2-way image classification set "Trading_Signals" from GitHub (francmeister/Trading_Signals); label vocabulary: buy, sell.

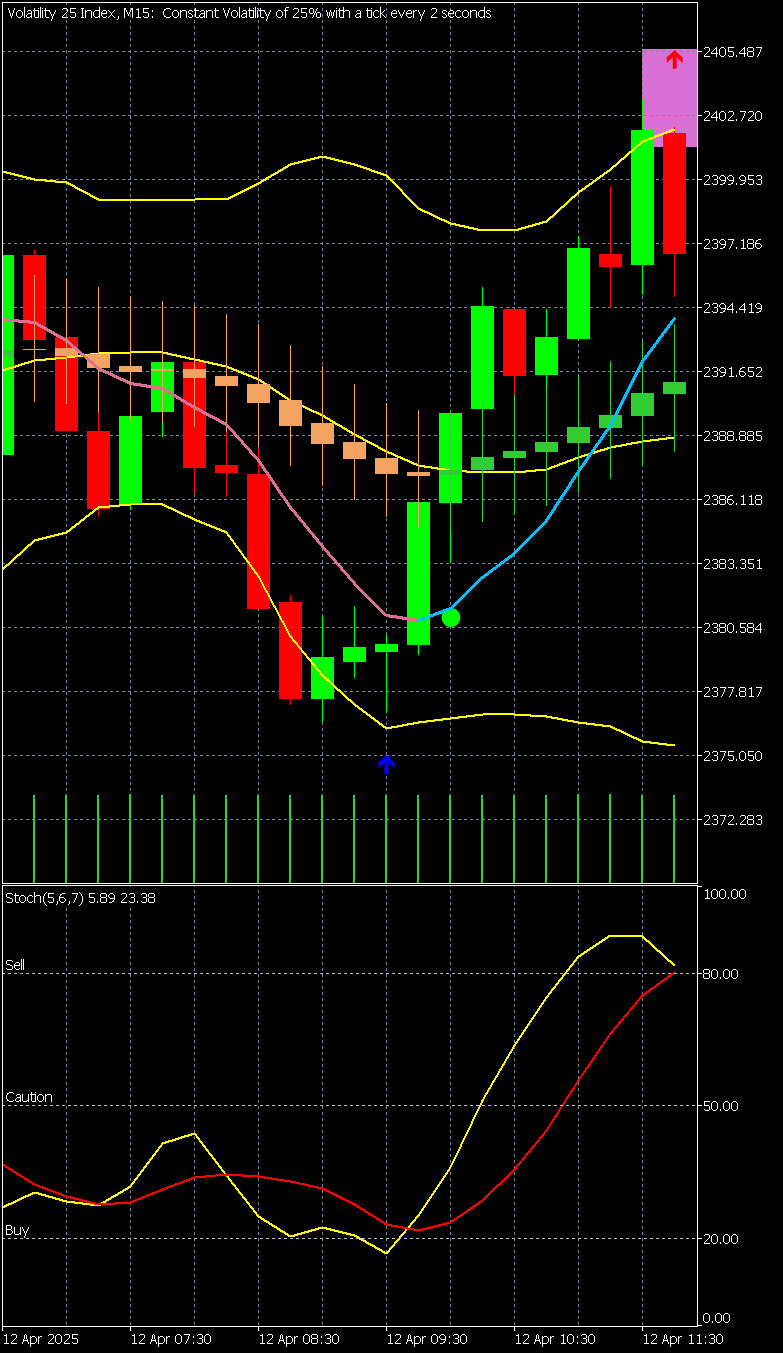
Label: sell

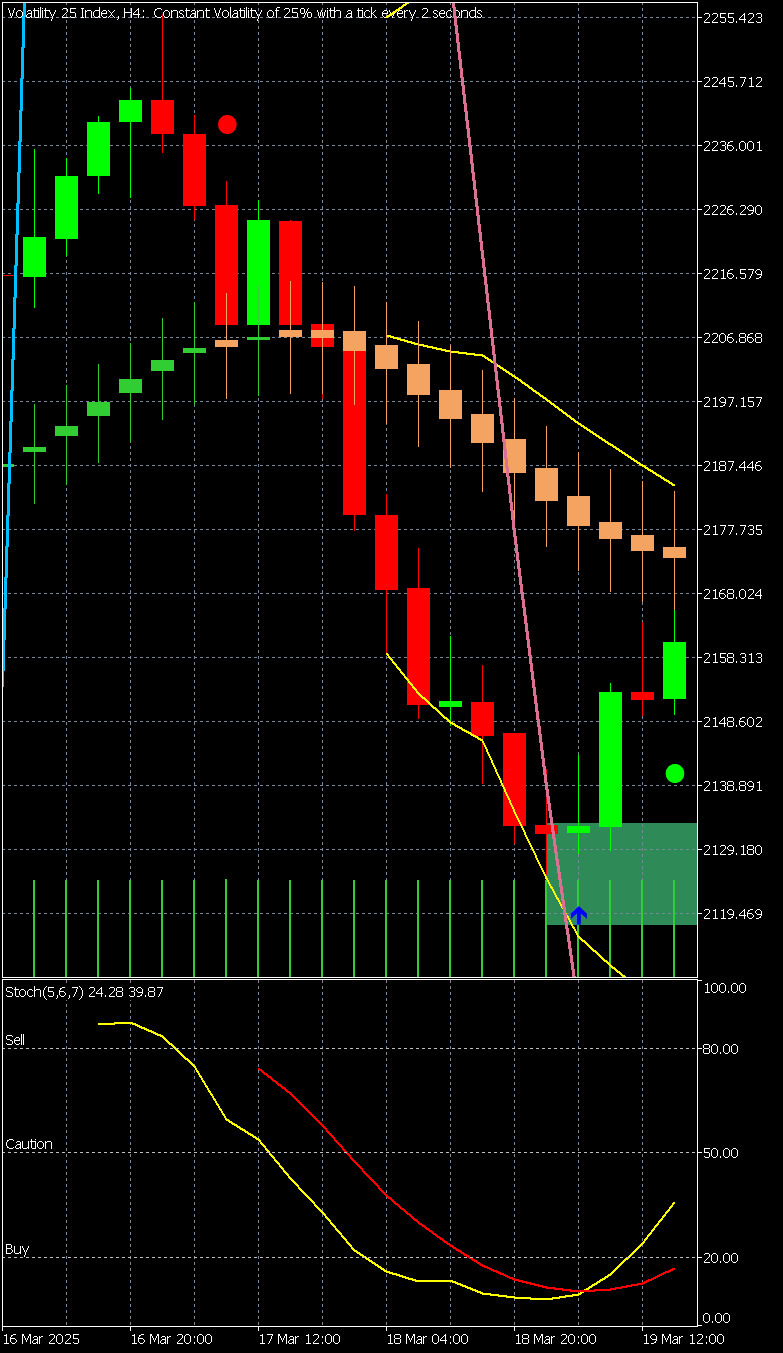
Label: buy

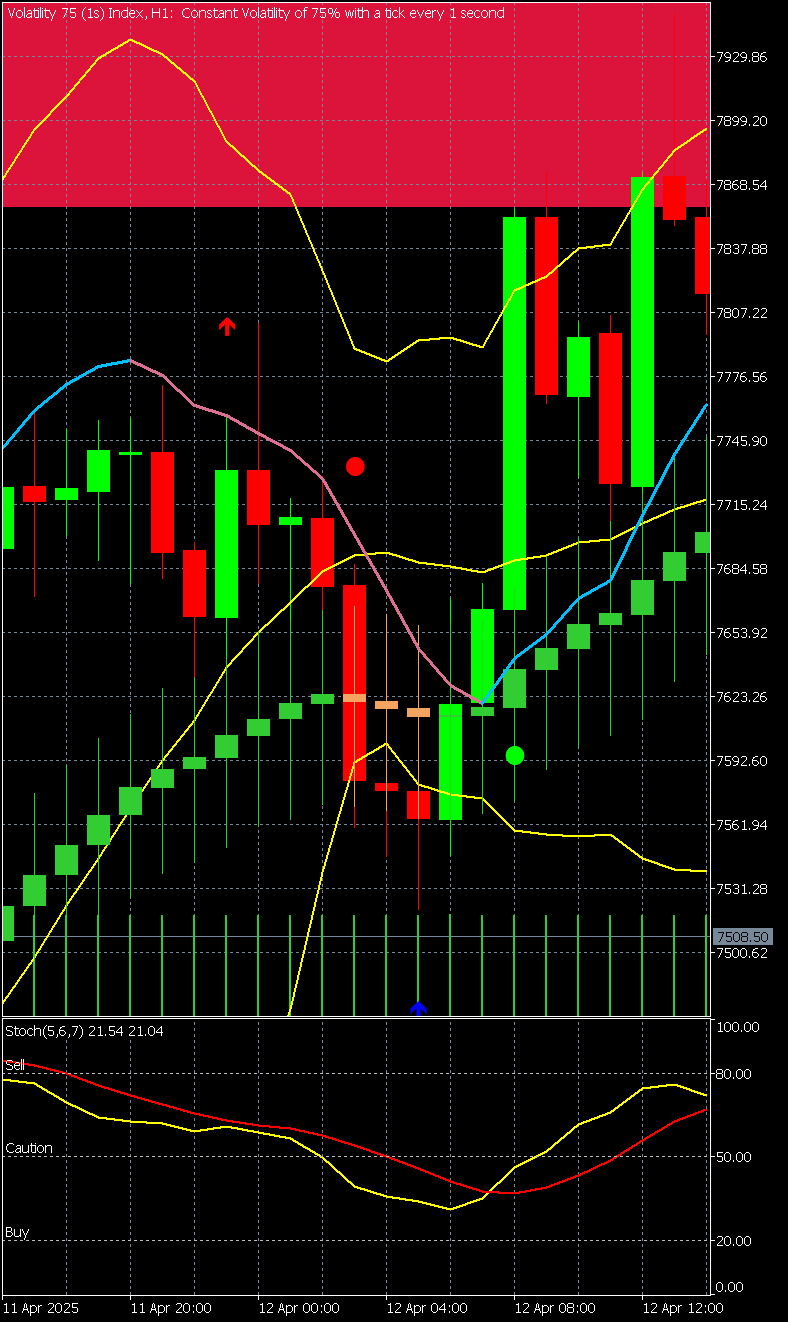
Label: sell

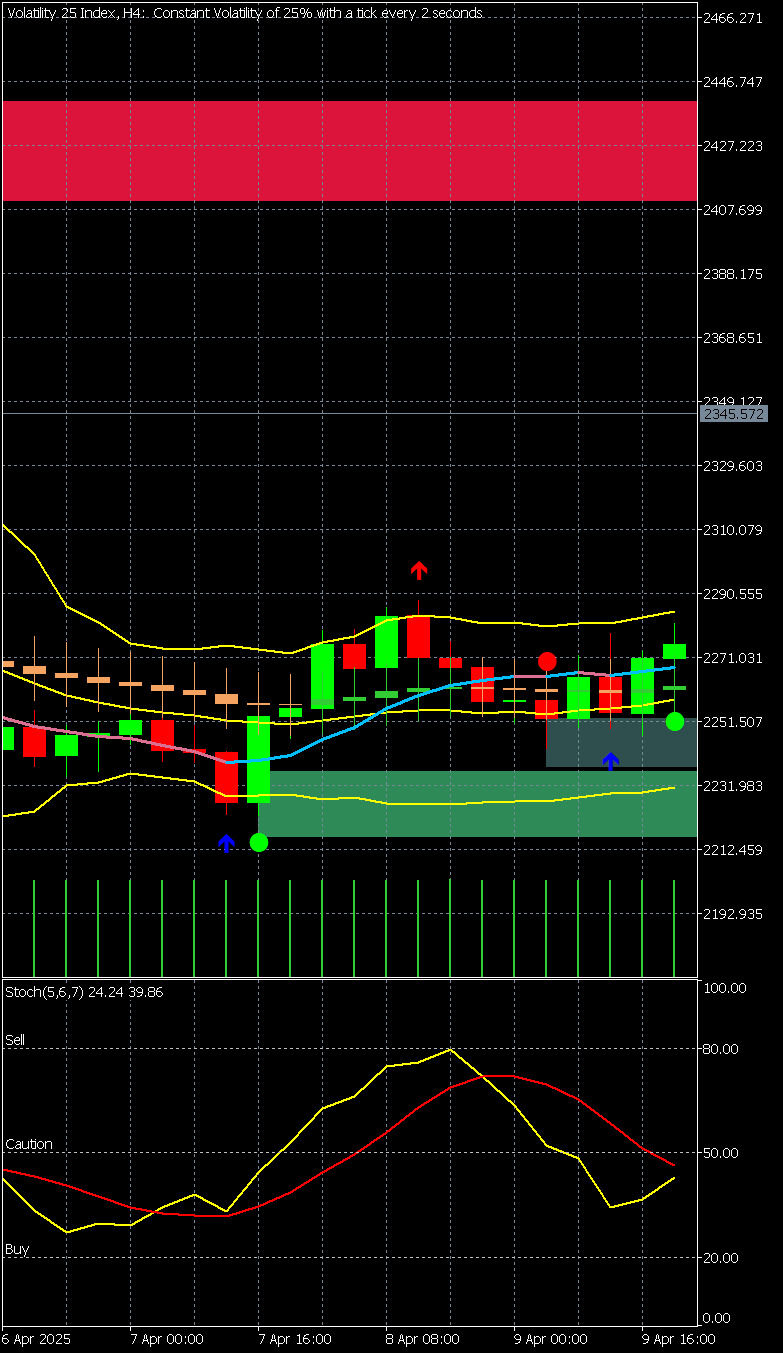
Label: buy
